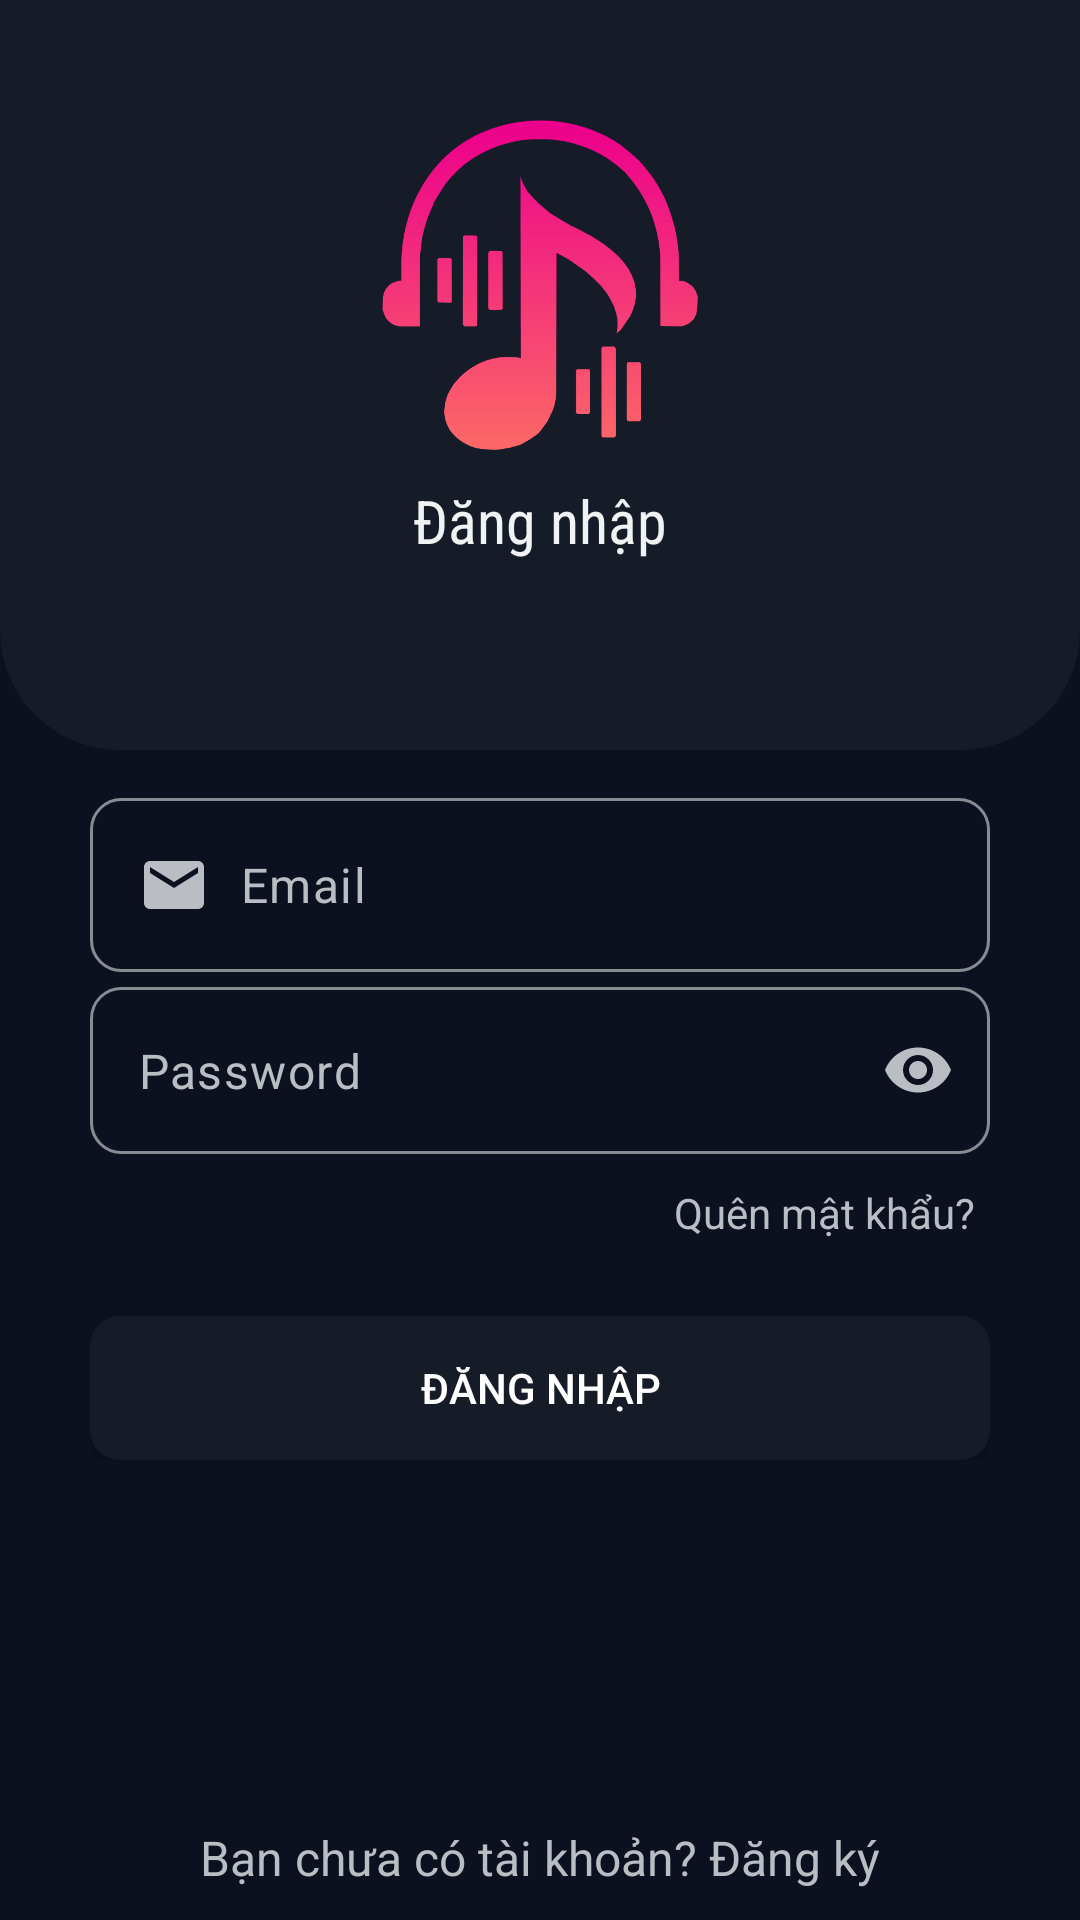

Produce the Android XML layout that renders to this screen, including the resource entries it uses.
<!-- AndroidManifest.xml: application theme Theme.SpotifyApp -->
<!-- res/layout/activity_login.xml -->
<?xml version="1.0" encoding="utf-8"?>
<RelativeLayout xmlns:android="http://schemas.android.com/apk/res/android"
    xmlns:app="http://schemas.android.com/apk/res-auto"
    xmlns:tools="http://schemas.android.com/tools"
    android:layout_width="match_parent"
    android:layout_height="match_parent"
    tools:context=".activities.LoginActivity"
    android:background="@color/primaryColor">

    <RelativeLayout
        android:id="@+id/layout_tool_bar"
        android:layout_width="match_parent"
        android:layout_height="250dp"
        android:background="@drawable/shape_toolbar01">

        <ImageView
            android:id="@+id/img_icon_tv"
            android:layout_width="110dp"
            android:layout_height="110dp"
            android:layout_centerHorizontal="true"
            android:layout_marginTop="40dp"
            android:src="@drawable/media_player_logo" />
        <TextView
            android:layout_width="wrap_content"
            android:layout_height="wrap_content"
            android:layout_below="@id/img_icon_tv"
            android:layout_marginTop="10dp"
            android:text="Đăng nhập"
            android:textColor="@color/titleColor"
            android:layout_centerHorizontal="true"
            android:fontFamily="sans-serif-condensed"
            android:textSize="20sp" />


    </RelativeLayout>

    <ScrollView
        android:layout_width="match_parent"
        android:layout_height="match_parent"
        android:layout_marginStart="30dp"
        android:layout_marginTop="16dp"
        android:layout_below="@id/layout_tool_bar"
        android:layout_above="@id/tv_no_account"
        android:layout_marginEnd="30dp">

        <RelativeLayout
            android:layout_width="match_parent"
            android:layout_height="wrap_content">

            <com.google.android.material.textfield.TextInputLayout
                android:id="@+id/email_text_input_layout"
                android:layout_width="match_parent"
                android:layout_height="wrap_content"
                app:hintEnabled="false">

                <EditText
                    android:id="@+id/edt_email"
                    android:layout_width="match_parent"
                    android:layout_height="wrap_content"
                    android:background="@drawable/shape_edittext01"
                    android:drawableStart="@drawable/ic_baseline_email"
                    android:drawablePadding="10dp"
                    android:hint="Email"
                    android:inputType="textEmailAddress"
                    android:textColor="@color/firstColor"
                    android:textColorHint="@color/textColor" />
            </com.google.android.material.textfield.TextInputLayout>

            <com.google.android.material.textfield.TextInputLayout
                android:id="@+id/password_text_input_layout"
                android:layout_width="match_parent"
                android:layout_height="wrap_content"
                android:layout_below="@id/email_text_input_layout"
                android:layout_marginTop="5dp"
                app:hintEnabled="false"
                app:passwordToggleEnabled="true"
                app:passwordToggleTint="@color/textColor">

                <EditText
                    android:id="@+id/edt_password"
                    android:layout_width="match_parent"
                    android:layout_height="wrap_content"
                    android:background="@drawable/shape_edittext01"
                    android:drawableStart="@drawable/ic_baseline_lock"
                    android:drawablePadding="10dp"
                    android:hint="Password"
                    android:inputType="textPassword"
                    android:textColor="@color/firstColor"
                    android:textColorHint="@color/textColor" />
            </com.google.android.material.textfield.TextInputLayout>
            <TextView
                android:id="@+id/tv_forgot_password"
                android:layout_width="wrap_content"
                android:layout_height="wrap_content"
                android:layout_alignParentEnd="true"
                android:layout_marginTop="5dp"
                android:layout_below="@id/password_text_input_layout"
                android:padding="5dp"
                android:text="Quên mật khẩu?"
                android:textColor="@color/textColor"/>
            <Button
                android:id="@+id/btn_login"
                android:layout_width="match_parent"
                android:layout_height="wrap_content"
                android:layout_below="@id/tv_forgot_password"
                android:layout_marginTop="20dp"
                android:background="@drawable/shape_button01"
                android:text="Đăng nhập"
                android:textColor="@color/white"/>
        </RelativeLayout>
    </ScrollView>
    <TextView
        android:id="@+id/tv_no_account"
        android:layout_width="wrap_content"
        android:layout_height="wrap_content"
        android:layout_alignParentBottom="true"
        android:layout_centerHorizontal="true"
        android:padding="10dp"
        android:text="Bạn chưa có tài khoản? Đăng ký"
        android:textColor="@color/textColor"
        android:textSize="16sp"/>

</RelativeLayout>
<!-- resources referenced by this layout -->
<resources>
  <color name="firstColor">#a395e9</color>
  <color name="primaryColor">#0b111e</color>
  <color name="textColor">#babec4</color>
  <color name="titleColor">#f0f2f4</color>
  <color name="white">#FFFFFFFF</color>
  <!-- drawable ic_baseline_email (drawable) -->
  <vector android:height="24dp" android:tint="@color/textColor"
      android:viewportHeight="24" android:viewportWidth="24"
      android:width="24dp" xmlns:android="http://schemas.android.com/apk/res/android">
      <path android:fillColor="@android:color/white" android:pathData="M20,4L4,4c-1.1,0 -1.99,0.9 -1.99,2L2,18c0,1.1 0.9,2 2,2h16c1.1,0 2,-0.9 2,-2L22,6c0,-1.1 -0.9,-2 -2,-2zM20,8l-8,5 -8,-5L4,6l8,5 8,-5v2z"/>
  </vector>
  <!-- drawable media_player_logo: png bitmap (drawable, 57643 bytes) -->
  <!-- drawable shape_button01 (drawable) -->
  <?xml version="1.0" encoding="utf-8"?>
  <shape xmlns:android="http://schemas.android.com/apk/res/android"
      android:shape="rectangle">
  
      <solid android:color="@color/secondColor"/>
      <corners android:radius="10dp"/>
  
  </shape>
  <!-- drawable shape_edittext01 (drawable) -->
  <?xml version="1.0" encoding="utf-8"?>
  <shape xmlns:android="http://schemas.android.com/apk/res/android"
      android:shape="rectangle">
  
      <solid android:color="@color/primaryColor"/>
      <corners android:radius="10dp"/>
      <stroke android:color="@color/textColorLight"
          android:width="1dp"/>
  
  </shape>
  <!-- drawable shape_toolbar01 (drawable) -->
  <?xml version="1.0" encoding="utf-8"?>
  <shape xmlns:android="http://schemas.android.com/apk/res/android"
      android:shape="rectangle">
  
      <corners android:bottomLeftRadius="40dp"
          android:bottomRightRadius="40dp"/>
      <solid android:color="@color/secondColor"/>
  </shape>
  <style name="Theme.SpotifyApp" parent="Base.Theme.SpotifyApp" />
  <color name="secondColor">#151c28</color>
  <color name="textColorLight">#888b91</color>
  <style name="Base.Theme.SpotifyApp" parent="Theme.Material3.DayNight.NoActionBar">
          
          
      </style>
</resources>
